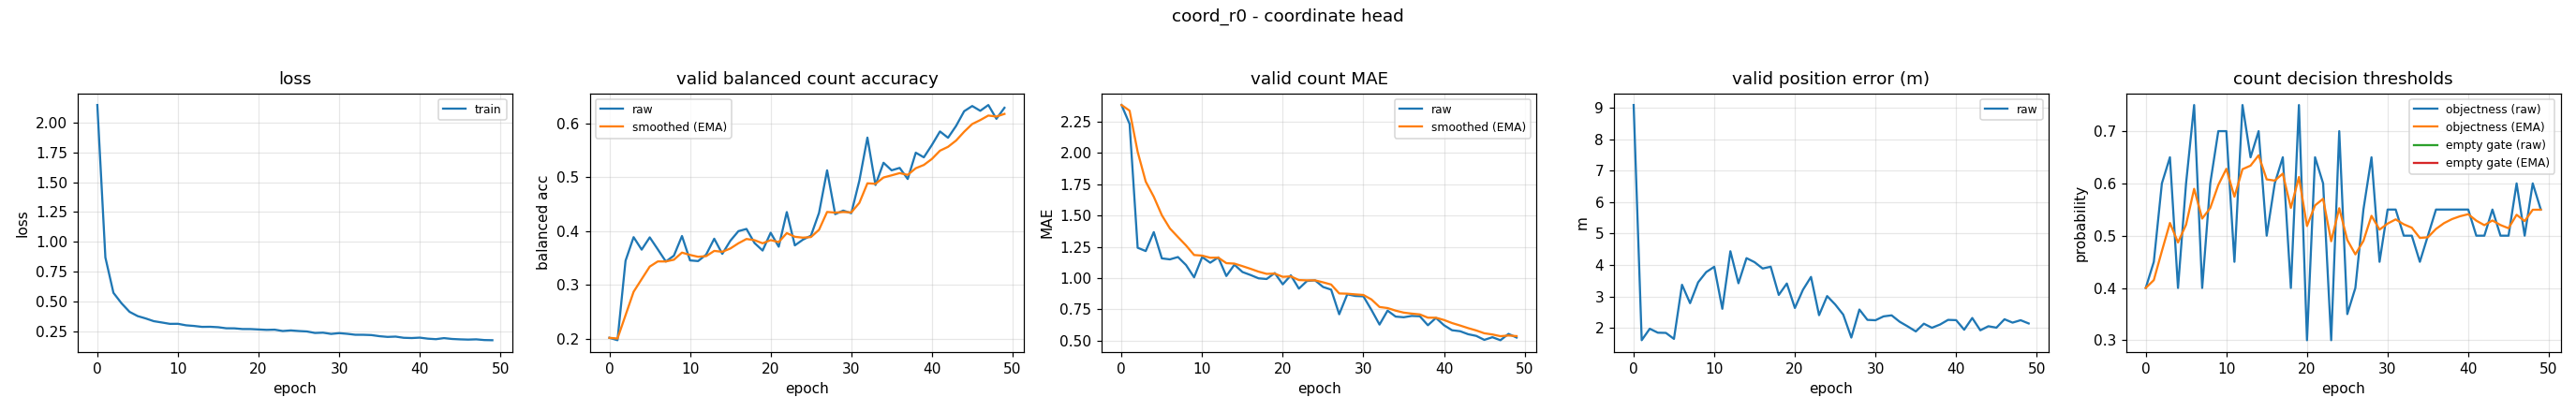

Source data for this figure (header and first rows):
epoch, train_loss, valid_bal, valid_bal_smoothed, valid_mae, valid_mae_smoothed, valid_error_m, valid_threshold, valid_threshold_smoothed, valid_empty_threshold, valid_empty_threshold_smoothed
0, 2.148, 0.2014, 0.2014, 2.383, 2.383, 9.095, 0.4, 0.4, nan, nan
1, 0.8678, 0.1969, 0.2, 2.231, 2.337, 1.603, 0.45, 0.415, nan, nan
2, 0.5708, 0.3445, 0.2434, 1.242, 2.009, 1.969, 0.6, 0.4705, nan, nan
3, 0.483, 0.3883, 0.2869, 1.215, 1.771, 1.843, 0.65, 0.5243, nan, nan
4, 0.411, 0.3651, 0.3103, 1.367, 1.65, 1.836, 0.4, 0.487, nan, nan
5, 0.3754, 0.3879, 0.3336, 1.157, 1.502, 1.645, 0.6, 0.5209, nan, nan
6, 0.3556, 0.3657, 0.3432, 1.149, 1.396, 3.37, 0.75, 0.5897, nan, nan
7, 0.3326, 0.343, 0.3432, 1.168, 1.327, 2.783, 0.4, 0.5328, nan, nan
8, 0.3216, 0.354, 0.3464, 1.104, 1.26, 3.448, 0.6, 0.5529, nan, nan
9, 0.3101, 0.3904, 0.3596, 1.005, 1.184, 3.773, 0.7, 0.5971, nan, nan
10, 0.3105, 0.3451, 0.3553, 1.168, 1.179, 3.942, 0.7, 0.6279, nan, nan
11, 0.2979, 0.3439, 0.3518, 1.122, 1.162, 2.604, 0.45, 0.5746, nan, nan
12, 0.2925, 0.3559, 0.3531, 1.165, 1.163, 4.437, 0.75, 0.6272, nan, nan
13, 0.2847, 0.3854, 0.3628, 1.016, 1.119, 3.417, 0.65, 0.634, nan, nan
14, 0.2855, 0.3572, 0.3611, 1.106, 1.115, 4.218, 0.7, 0.6538, nan, nan
15, 0.2818, 0.3816, 0.3673, 1.048, 1.095, 4.089, 0.5, 0.6077, nan, nan
16, 0.2729, 0.3994, 0.3769, 1.024, 1.074, 3.888, 0.6, 0.6054, nan, nan
17, 0.2724, 0.4036, 0.3849, 0.9973, 1.051, 3.945, 0.65, 0.6188, nan, nan
18, 0.2666, 0.3774, 0.3827, 0.992, 1.033, 3.045, 0.4, 0.5531, nan, nan
19, 0.2664, 0.3635, 0.3769, 1.04, 1.035, 3.409, 0.75, 0.6122, nan, nan
20, 0.263, 0.3965, 0.3828, 0.9495, 1.009, 2.629, 0.3, 0.5185, nan, nan
21, 0.2597, 0.3705, 0.3791, 1.021, 1.013, 3.209, 0.65, 0.558, nan, nan
22, 0.2612, 0.4349, 0.3958, 0.9149, 0.9836, 3.619, 0.6, 0.5706, nan, nan
23, 0.25, 0.373, 0.389, 0.9761, 0.9813, 2.401, 0.3, 0.4894, nan, nan
24, 0.255, 0.3836, 0.3874, 0.9814, 0.9813, 3.009, 0.7, 0.5526, nan, nan
25, 0.2499, 0.3912, 0.3885, 0.9282, 0.9654, 2.742, 0.35, 0.4918, nan, nan
26, 0.2462, 0.4335, 0.402, 0.9069, 0.9478, 2.417, 0.4, 0.4643, nan, nan
27, 0.2336, 0.5124, 0.4351, 0.7101, 0.8765, 1.687, 0.55, 0.49, nan, nan
28, 0.236, 0.431, 0.4339, 0.8697, 0.8745, 2.581, 0.65, 0.538, nan, nan
29, 0.2255, 0.4376, 0.435, 0.8564, 0.869, 2.251, 0.45, 0.5116, nan, nan
30, 0.2321, 0.4328, 0.4343, 0.8537, 0.8644, 2.24, 0.55, 0.5231, nan, nan
31, 0.2263, 0.4931, 0.452, 0.7447, 0.8285, 2.362, 0.55, 0.5312, nan, nan
32, 0.2185, 0.5732, 0.4883, 0.6277, 0.7683, 2.396, 0.5, 0.5218, nan, nan
33, 0.2182, 0.4851, 0.4874, 0.7394, 0.7596, 2.191, 0.5, 0.5153, nan, nan
34, 0.2158, 0.5265, 0.4991, 0.6915, 0.7392, 2.042, 0.45, 0.4957, nan, nan
35, 0.2064, 0.5124, 0.5031, 0.6862, 0.7233, 1.883, 0.5, 0.497, nan, nan
36, 0.2004, 0.5169, 0.5072, 0.6968, 0.7153, 2.129, 0.55, 0.5129, nan, nan
37, 0.203, 0.4963, 0.504, 0.6941, 0.709, 2, 0.55, 0.524, nan, nan
38, 0.193, 0.5452, 0.5163, 0.6223, 0.683, 2.102, 0.55, 0.5318, nan, nan
39, 0.1909, 0.5366, 0.5224, 0.6809, 0.6823, 2.251, 0.55, 0.5373, nan, nan
40, 0.1943, 0.5595, 0.5335, 0.6223, 0.6643, 2.243, 0.55, 0.5411, nan, nan
41, 0.1857, 0.5846, 0.5489, 0.5824, 0.6398, 1.938, 0.5, 0.5288, nan, nan
42, 0.1815, 0.5729, 0.5561, 0.5745, 0.6202, 2.311, 0.5, 0.5201, nan, nan
43, 0.1903, 0.5949, 0.5677, 0.5505, 0.5993, 1.919, 0.55, 0.5291, nan, nan
44, 0.1832, 0.6222, 0.5841, 0.5372, 0.5807, 2.049, 0.5, 0.5204, nan, nan
45, 0.1799, 0.6319, 0.5984, 0.5053, 0.5581, 2.003, 0.5, 0.5143, nan, nan
46, 0.1779, 0.6229, 0.6058, 0.5266, 0.5486, 2.271, 0.6, 0.54, nan, nan
47, 0.18, 0.6337, 0.6141, 0.5027, 0.5348, 2.163, 0.5, 0.528, nan, nan
48, 0.1741, 0.6081, 0.6123, 0.5532, 0.5403, 2.24, 0.6, 0.5496, nan, nan
49, 0.1727, 0.6286, 0.6172, 0.5239, 0.5354, 2.137, 0.55, 0.5497, nan, nan
